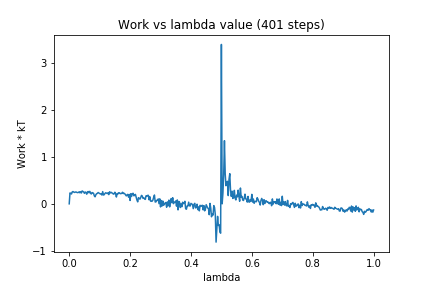

The data file committed next to this chart (first rows):
0, 0.0
1, 0.2321
2, 0.2241
3, 0.2095
4, 0.2544
5, 0.2617
6, 0.2505
7, 0.2423
8, 0.2501
9, 0.2526
10, 0.2431
11, 0.2386
12, 0.2419
13, 0.2554
14, 0.2349
15, 0.2589
16, 0.2315
17, 0.2747
18, 0.2635
19, 0.2521
20, 0.223
21, 0.252
22, 0.242
23, 0.205
24, 0.2558
25, 0.2617
26, 0.2342
27, 0.2656
28, 0.2264
29, 0.2093
30, 0.2397
31, 0.234
32, 0.2236
33, 0.1698
34, 0.1491
35, 0.1925
36, 0.2167
37, 0.2206
38, 0.2412
39, 0.2286
40, 0.219
41, 0.2107
42, 0.213
43, 0.1866
44, 0.2603
45, 0.1876
46, 0.1947
47, 0.2219
48, 0.2357
49, 0.2263
50, 0.2188
51, 0.2367
52, 0.1966
53, 0.2564
54, 0.2318
55, 0.2457
56, 0.2332
57, 0.2255
58, 0.2068
59, 0.2117
60, 0.2465
... 340 more rows
